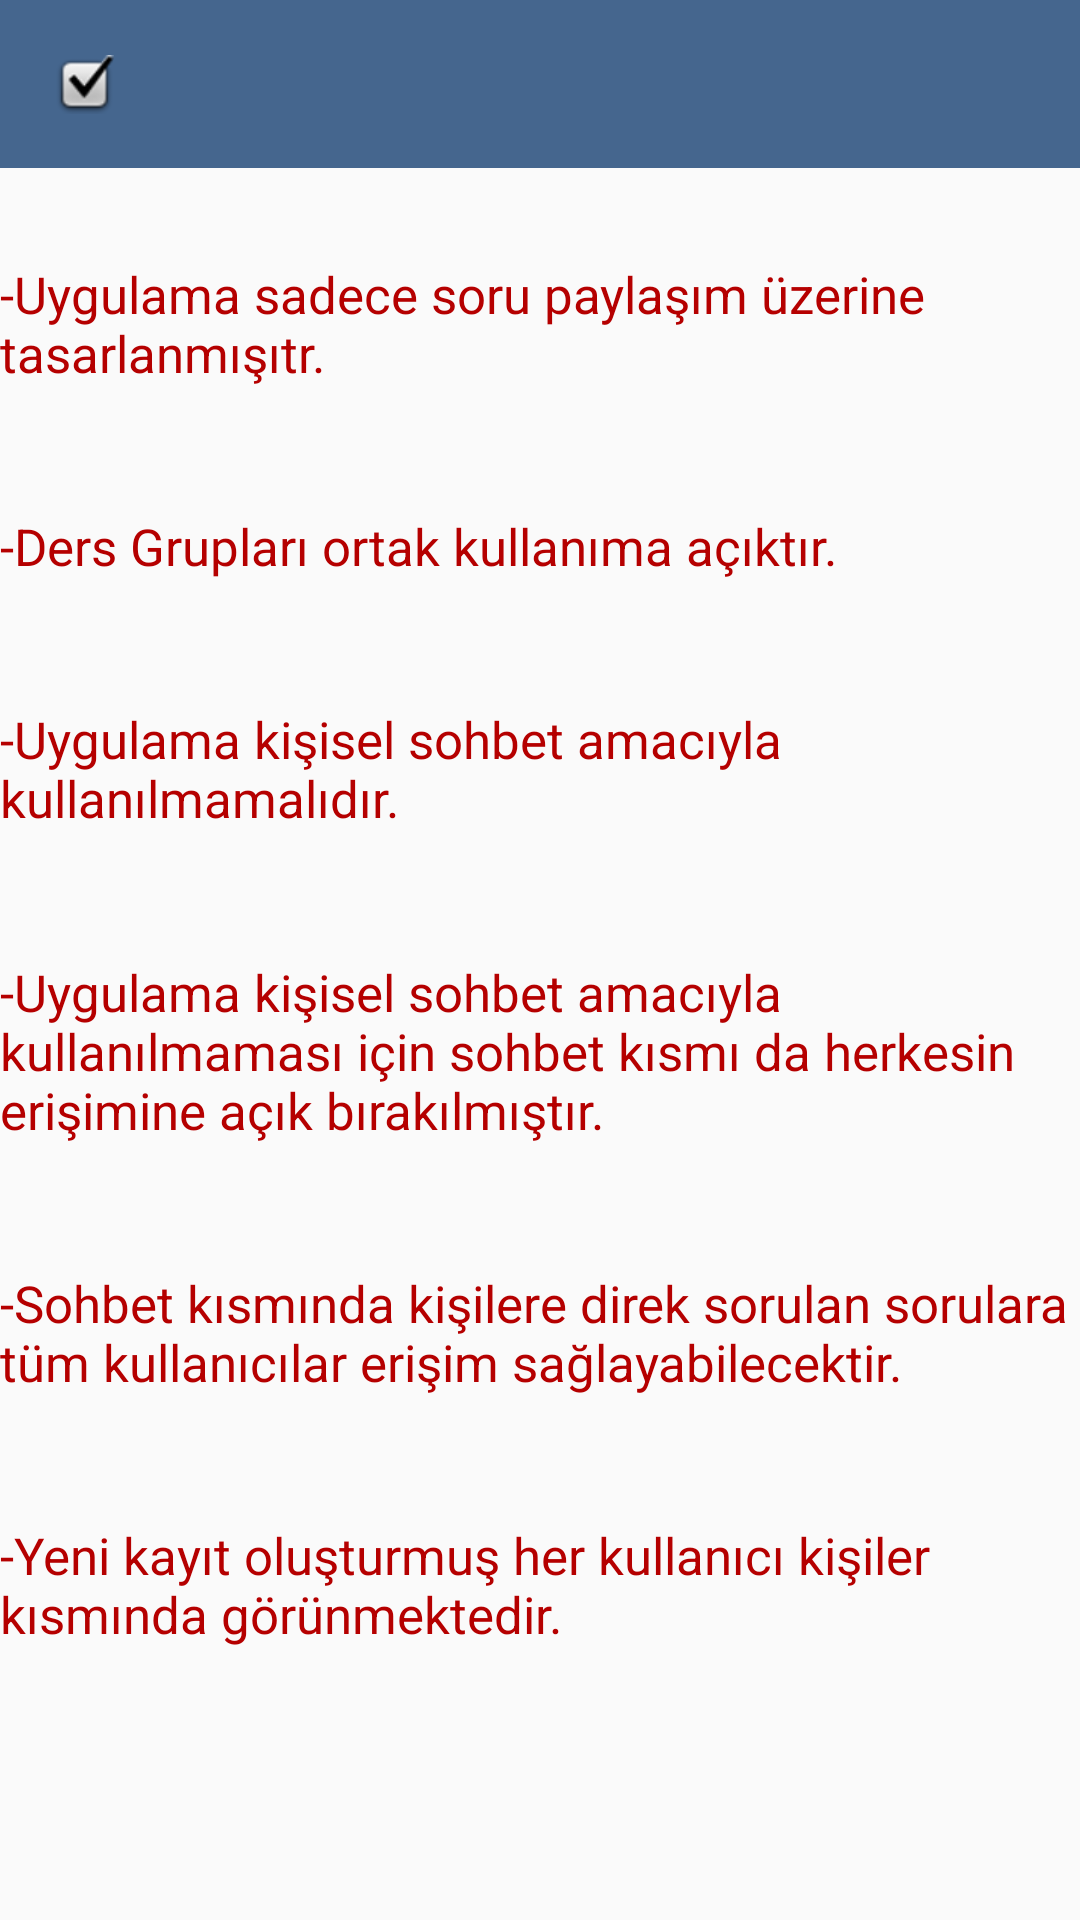

Layout XML and referenced resources for this Android screen:
<!-- AndroidManifest.xml: application theme AppTheme -->
<!-- res/layout/activity_bilgi.xml -->
<?xml version="1.0" encoding="utf-8"?>
<androidx.constraintlayout.widget.ConstraintLayout xmlns:android="http://schemas.android.com/apk/res/android"
    xmlns:app="http://schemas.android.com/apk/res-auto"
    xmlns:tools="http://schemas.android.com/tools"
    android:layout_width="match_parent"
    android:layout_height="match_parent"
    tools:context=".bilgi">


    <androidx.appcompat.widget.Toolbar
        android:id="@+id/toolbar"
        android:layout_width="match_parent"
        android:layout_height="wrap_content"
        android:layout_marginBottom="52dp"
        android:background="#45668e"
        android:minHeight="?attr/actionBarSize"
        android:theme="?attr/actionBarTheme"
        app:layout_constraintBottom_toTopOf="@+id/editTextTextPersonName12"
        app:layout_constraintEnd_toEndOf="parent"
        app:layout_constraintStart_toStartOf="parent"
        app:navigationIcon="@android:drawable/checkbox_on_background" />

    <TextView
        android:id="@+id/textView"
        android:layout_width="match_parent"
        android:layout_height="wrap_content"
        android:layout_marginTop="60dp"
        android:layout_marginBottom="5dp"
        android:text="-Uygulama sadece soru paylaşım üzerine tasarlanmışıtr."
        android:textColor="#b50000"
        android:textSize="17dp"
        app:layout_constraintBottom_toTopOf="@+id/textView2"
        app:layout_constraintTop_toTopOf="parent"
        tools:layout_editor_absoluteX="95dp" />

    <TextView
        android:id="@+id/textView2"
        android:layout_width="match_parent"
        android:layout_height="wrap_content"
        android:layout_marginTop="10dp"
        android:layout_marginBottom="5dp"
        android:text="-Ders Grupları ortak kullanıma açıktır."
        android:textSize="17dp"
        android:textColor="#b50000"
        app:layout_constraintBottom_toTopOf="@+id/textView3"
        app:layout_constraintEnd_toEndOf="parent"
        app:layout_constraintStart_toStartOf="parent"
        app:layout_constraintTop_toBottomOf="@+id/textView" />

    <TextView
        android:id="@+id/textView3"
        android:layout_width="match_parent"
        android:layout_height="wrap_content"
        android:layout_marginTop="10dp"
        android:layout_marginBottom="5dp"
        android:text="-Uygulama kişisel sohbet amacıyla kullanılmamalıdır."
        android:textSize="17dp"
        android:textColor="#b50000"
        app:layout_constraintBottom_toTopOf="@+id/textView4"
        app:layout_constraintEnd_toEndOf="parent"
        app:layout_constraintHorizontal_bias="0.0"
        app:layout_constraintStart_toStartOf="parent"
        app:layout_constraintTop_toBottomOf="@+id/textView2" />

    <TextView
        android:id="@+id/textView4"
        android:layout_width="match_parent"
        android:layout_height="wrap_content"
        android:layout_marginTop="10dp"
        android:layout_marginBottom="5dp"
        android:textColor="#b50000"
        android:text="-Uygulama kişisel sohbet amacıyla kullanılmaması için sohbet kısmı da herkesin erişimine açık bırakılmıştır."
        android:textSize="17dp"
        app:layout_constraintBottom_toTopOf="@+id/textView5"
        app:layout_constraintEnd_toEndOf="parent"
        app:layout_constraintHorizontal_bias="0.0"
        app:layout_constraintStart_toStartOf="parent"
        app:layout_constraintTop_toBottomOf="@+id/textView3" />

    <TextView
        android:id="@+id/textView5"
        android:layout_width="match_parent"
        android:layout_height="wrap_content"
        android:layout_marginTop="10dp"
        android:layout_marginBottom="5dp"
        android:textColor="#b50000"
        android:text="-Sohbet kısmında kişilere direk sorulan sorulara tüm kullanıcılar erişim sağlayabilecektir."
        android:textSize="17dp"
        app:layout_constraintBottom_toTopOf="@+id/textView6"
        app:layout_constraintEnd_toEndOf="parent"
        app:layout_constraintHorizontal_bias="0.5"
        app:layout_constraintStart_toStartOf="parent"
        app:layout_constraintTop_toBottomOf="@+id/textView4" />

    <TextView
        android:id="@+id/textView6"
        android:layout_width="match_parent"
        android:layout_height="wrap_content"
        android:layout_marginTop="10dp"
        android:layout_marginBottom="64dp"
        android:textColor="#b50000"
        android:text="-Yeni kayıt oluşturmuş her kullanıcı kişiler kısmında görünmektedir."
        android:textSize="17dp"
        app:layout_constraintBottom_toBottomOf="parent"
        app:layout_constraintEnd_toEndOf="parent"
        app:layout_constraintHorizontal_bias="1.0"
        app:layout_constraintStart_toStartOf="parent"
        app:layout_constraintTop_toBottomOf="@+id/textView5" />


</androidx.constraintlayout.widget.ConstraintLayout>
<!-- resources referenced by this layout -->
<resources>
  <style name="AppTheme" parent="Theme.AppCompat.Light.DarkActionBar">
          
          <item name="colorPrimary">@color/colorPrimary</item>
          <item name="colorPrimaryDark">@color/colorPrimaryDark</item>
          <item name="colorAccent">@color/colorAccent</item>
  
          <item name="windowNoTitle">true</item>
          <item name="windowActionBar">false</item>
  </style>
  <color name="colorPrimary">#6200EE</color>
  <color name="colorPrimaryDark">#45668e</color>
  <color name="colorAccent">#03DAC5</color>
</resources>
